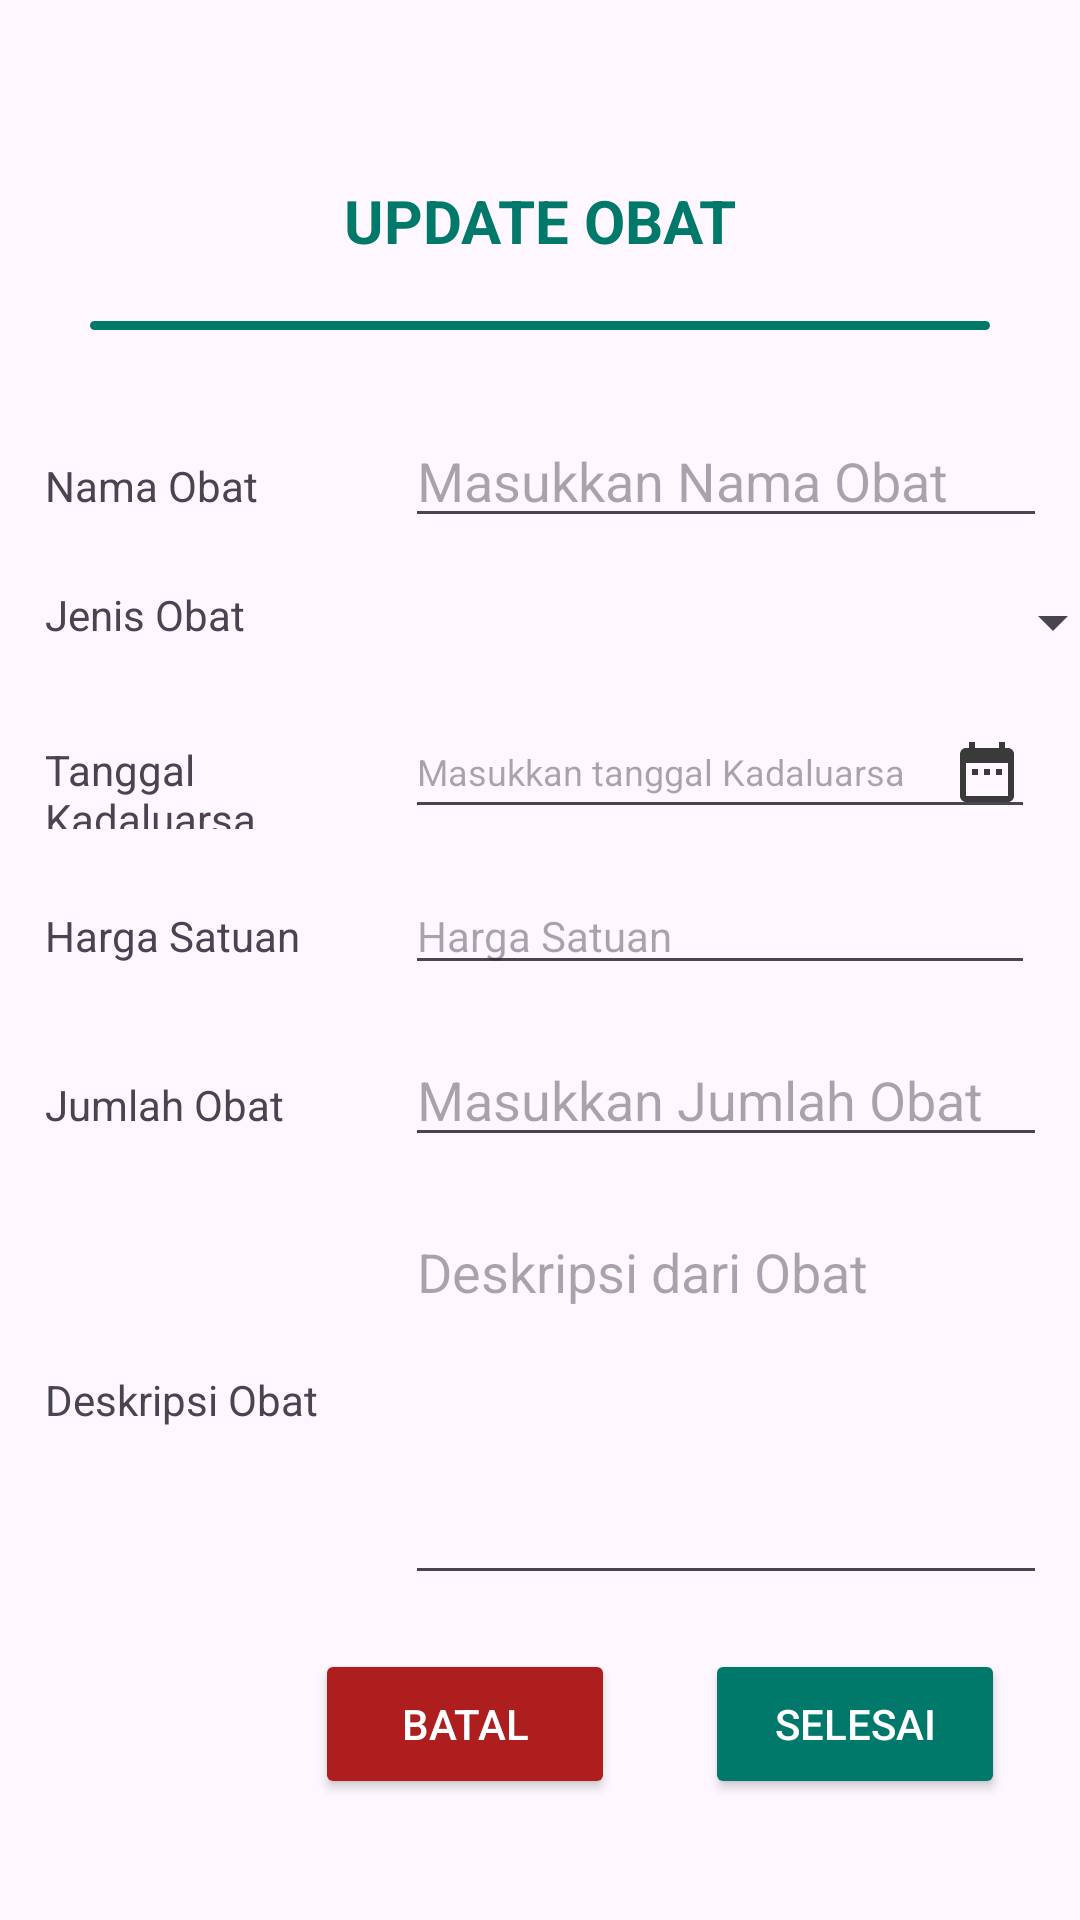

Produce the Android XML layout that renders to this screen, including the resource entries it uses.
<!-- AndroidManifest.xml: application theme Theme.Projek_uas_rivan -->
<!-- res/layout/popup_updobat.xml -->
<?xml version="1.0" encoding="utf-8"?>
<ScrollView xmlns:android="http://schemas.android.com/apk/res/android"
    android:orientation="vertical"
    android:layout_width="match_parent"
    android:layout_height="wrap_content"
    >
            <LinearLayout
                android:layout_width="match_parent"
                android:layout_height="wrap_content"
                android:orientation="vertical"
                android:layout_gravity="center"

                >
                <LinearLayout
                    android:layout_width="match_parent"
                    android:layout_height="wrap_content"
                    android:orientation="vertical"
                    android:paddingHorizontal="30dp"
                    >
                    <TextView

                        android:layout_width="match_parent"
                        android:layout_height="wrap_content"
                        android:textAlignment="center"
                        android:textSize="20sp"
                        android:text="Update Obat"
                        android:textAllCaps="true"
                        android:textStyle="bold"
                        android:textColor="@color/teal_700"
                        android:paddingTop="30dp"
                        />
                    <ImageView
                        android:layout_width="match_parent"
                        android:layout_height="3dp"
                        android:background="@drawable/obat_bubuk"
                        android:layout_marginVertical="20dp"
                        />
                </LinearLayout>
                <LinearLayout
                    android:layout_width="match_parent"
                    android:layout_height="wrap_content"
                    android:orientation="vertical"
                    android:paddingHorizontal="15dp"
                    >
                <LinearLayout
                    android:layout_width="match_parent"
                    android:layout_height="wrap_content"
                    android:paddingVertical="8dp"
                    >
                    <TextView
                        android:id="@+id/label_obat"
                        android:layout_width="120dp"
                        android:layout_height="wrap_content"
                        android:text="Nama Obat"

                        />
                    <EditText
                        android:id="@+id/Text_obat"
                        android:layout_width="240dp"
                        android:layout_height="wrap_content"
                        android:layout_gravity="top|right"
                        android:ems="10"
                        android:hint="Masukkan Nama Obat"
                        android:inputType="text"
                        android:text="" />
                </LinearLayout>

                <LinearLayout
                    android:layout_width="match_parent"
                    android:layout_height="wrap_content"
                    android:paddingVertical="8dp">

                    <TextView
                        android:id="@+id/label_Jenis"
                        android:layout_width="120dp"
                        android:layout_height="wrap_content"
                        android:text="Jenis Obat"
                        />

                    <Spinner
                        android:id="@+id/spinner_Jenis"
                        android:layout_width="240sp"
                        android:layout_height="wrap_content"

                        >
                    </Spinner>

                </LinearLayout>

                <LinearLayout
                    android:layout_width="match_parent"
                    android:layout_height="wrap_content"
                    android:paddingVertical="8dp"
                    android:layout_gravity="center"

                    >
                    <TextView
                        android:id="@+id/label_kadaluarsa"
                        android:layout_width="120dp"
                        android:layout_height="wrap_content"
                        android:text="Tanggal Kadaluarsa"

                        />


                    <EditText
                        android:id="@+id/text_kadaluarsa"
                        android:layout_width="250sp"
                        android:layout_height="wrap_content"
                        android:layout_weight="1"
                        android:clickable="false"
                        android:cursorVisible="false"
                        android:drawableEnd="@drawable/icon_date"
                        android:ems="10"
                        android:focusable="false"
                        android:focusableInTouchMode="false"
                        android:textSize="12dp"
                        android:hint="Masukkan tanggal Kadaluarsa"
                        android:inputType="date"
                        />
                </LinearLayout>

                <LinearLayout
                    android:layout_width="match_parent"
                    android:layout_height="wrap_content"
                    android:paddingVertical="8dp"

                    android:layout_gravity="center"

                    >
                    <TextView
                        android:id="@+id/label_harga"
                        android:layout_width="120dp"
                        android:layout_height="wrap_content"
                        android:text="Harga Satuan"

                        />


                    <EditText
                        android:id="@+id/text_harga"
                        android:layout_width="250sp"
                        android:layout_height="wrap_content"
                        android:layout_weight="1"
                        android:clickable="false"
                        android:cursorVisible="false"

                        android:ems="10"
                        android:textSize="14dp"
                        android:hint="Harga Satuan"
                        android:inputType="number"
                        />
                </LinearLayout>
                <LinearLayout
                    android:layout_width="match_parent"
                    android:layout_height="wrap_content"
                    android:paddingVertical="8dp"
                    >
                    <TextView
                        android:id="@+id/label_jumlah"
                        android:layout_width="120dp"
                        android:layout_height="wrap_content"
                        android:text="Jumlah Obat"

                        />
                    <EditText
                        android:id="@+id/Text_jumlah"
                        android:layout_width="240dp"
                        android:layout_height="wrap_content"
                        android:layout_gravity="top|right"
                        android:ems="10"
                        android:hint="Masukkan Jumlah Obat"
                        android:inputType="number"
                        android:text="" />
                </LinearLayout>



                <LinearLayout
                    android:layout_width="match_parent"
                    android:layout_height="wrap_content"
                    android:paddingVertical="8dp"
                    android:gravity="left|center"
                    >
                    <TextView
                        android:id="@+id/label_deskripsi"
                        android:layout_width="120dp"
                        android:layout_height="wrap_content"
                        android:text="Deskripsi Obat"

                        />
                    <EditText
                        android:id="@+id/text_desk"
                        android:layout_width="240dp"
                        android:layout_height="130dp"
                        android:ems="10"
                        android:gravity="start|top"
                        android:hint="Deskripsi dari Obat "
                        android:inputType="textMultiLine" />

                </LinearLayout>
                <LinearLayout
                    android:gravity="right"
                    android:layout_width="match_parent"
                    android:layout_height="wrap_content"
                    android:layout_marginTop="30sp"
                    android:layout_marginVertical="10dp"
                    >
                    <Button
                        android:id="@+id/btnbtl_obat"
                        android:layout_width="100dp"
                        android:layout_height="50dp"
                        android:layout_marginRight="20dp"
                        android:text="Batal"
                        android:backgroundTint="#AE1E1E"
                        android:textColor="@color/white"

                        />
                    <Button
                        android:id="@+id/btnupd_obat"
                        android:layout_width="100dp"
                        android:layout_height="50dp"
                        android:layout_marginHorizontal="10dp"
                        android:text="Selesai"
                        android:backgroundTint="@color/teal_700"
                        android:textColor="@color/white"

                        />
                </LinearLayout>

                </LinearLayout>

            </LinearLayout>
</ScrollView>
<!-- resources referenced by this layout -->
<resources>
  <color name="teal_700">#00796B</color>
  <color name="white">#FFFFFFFF</color>
  <!-- drawable icon_date (drawable) -->
  <vector android:height="24dp" android:tint="#3A3A3A"
      android:viewportHeight="24" android:viewportWidth="24"
      android:width="24dp" xmlns:android="http://schemas.android.com/apk/res/android">
      <path android:fillColor="@android:color/white" android:pathData="M9,11L7,11v2h2v-2zM13,11h-2v2h2v-2zM17,11h-2v2h2v-2zM19,4h-1L18,2h-2v2L8,4L8,2L6,2v2L5,4c-1.11,0 -1.99,0.9 -1.99,2L3,20c0,1.1 0.89,2 2,2h14c1.1,0 2,-0.9 2,-2L21,6c0,-1.1 -0.9,-2 -2,-2zM19,20L5,20L5,9h14v11z"/>
  </vector>
  <!-- drawable obat_bubuk (drawable) -->
  <?xml version="1.0" encoding="utf-8"?>
  <shape xmlns:android="http://schemas.android.com/apk/res/android">
  <solid android:color="@color/teal_700"/>
      <corners android:bottomLeftRadius="100dp" android:topLeftRadius="100dp" android:topRightRadius="100dp" android:bottomRightRadius="100dp"/>
  </shape>
  <style name="Theme.Projek_uas_rivan" parent="Base.Theme.Projek_uas_rivan" />
  <style name="Base.Theme.Projek_uas_rivan" parent="Theme.Material3.DayNight.NoActionBar">
          
          
          <item name="colorPrimary">@color/teal_700</item>
  
      </style>
</resources>
